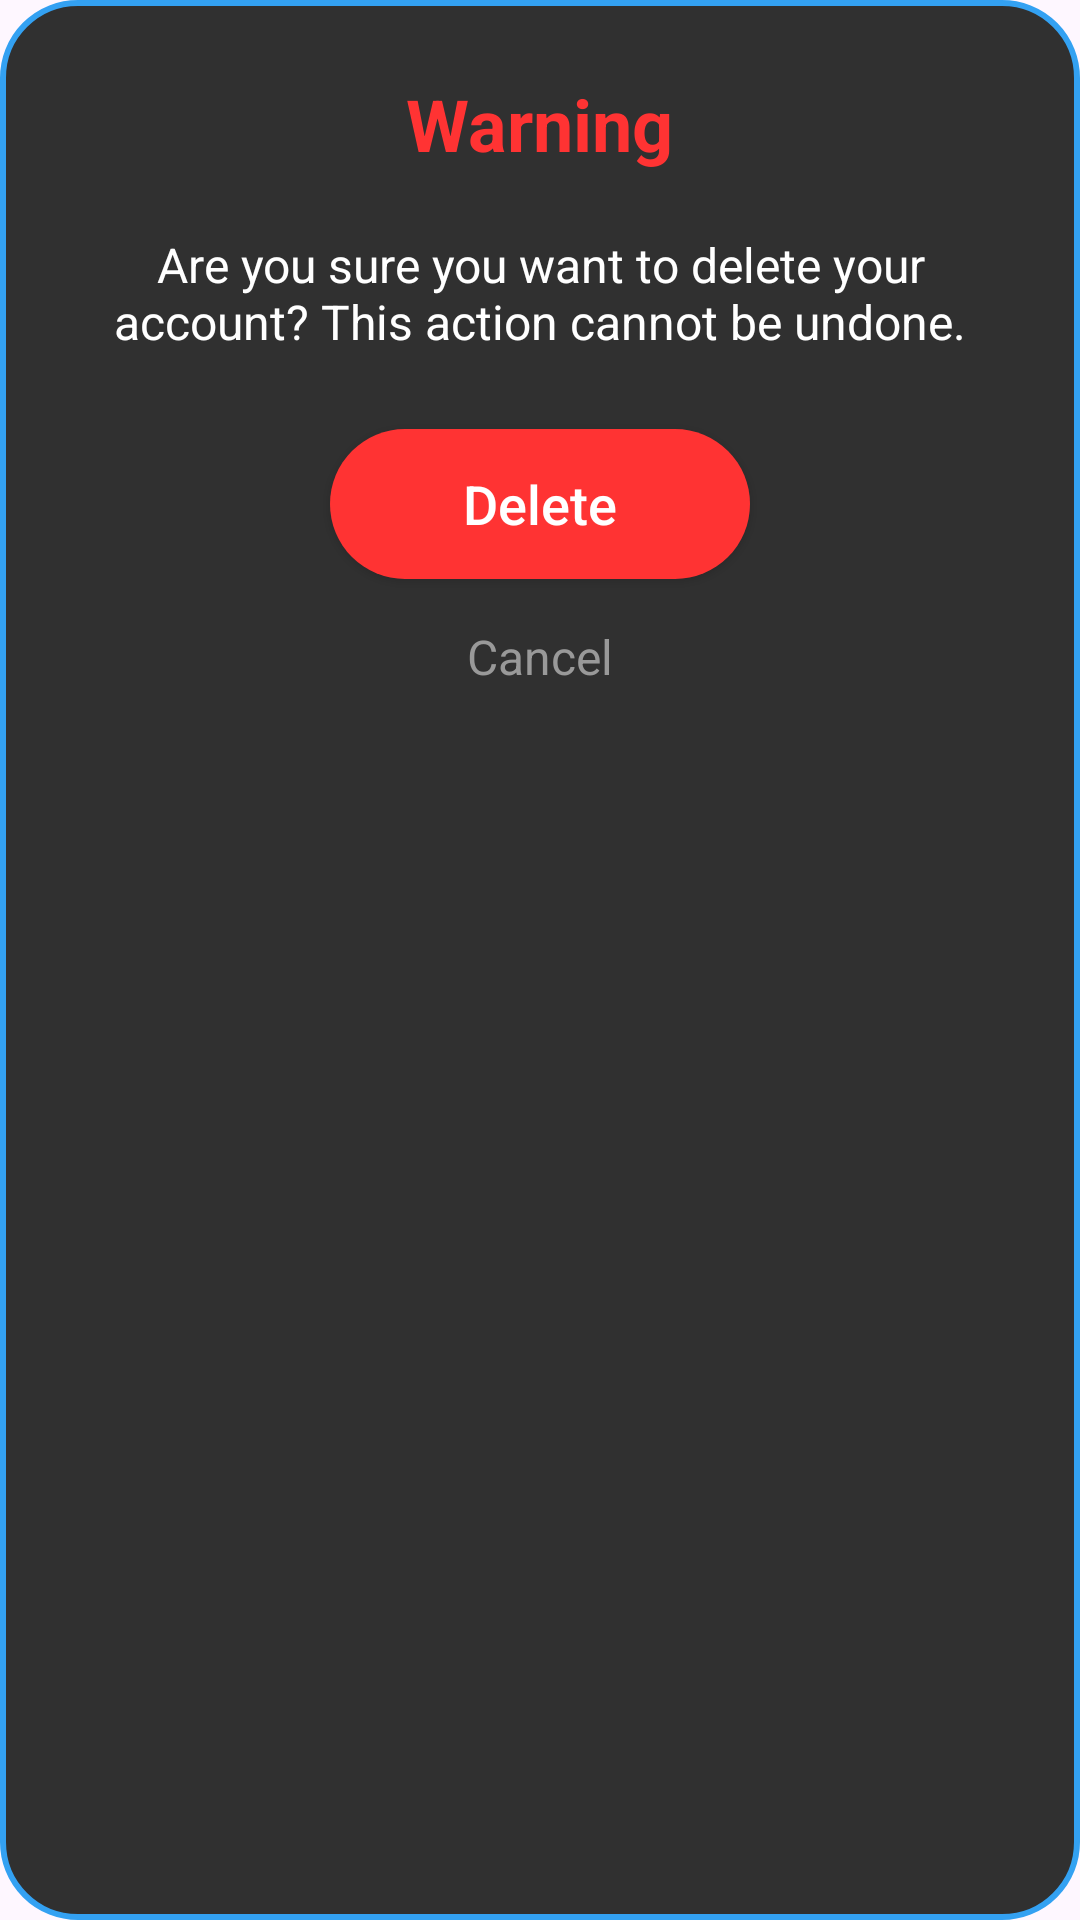

The Android layout XML behind this screen, and the referenced resources:
<!-- AndroidManifest.xml: application theme Theme.ONTASK -->
<!-- res/layout/dialog_delete_account.xml -->
<?xml version="1.0" encoding="utf-8"?>
<RelativeLayout xmlns:android="http://schemas.android.com/apk/res/android"
    android:layout_width="match_parent"
    android:layout_height="wrap_content"
    android:background="@drawable/bg_rounded_dialog"
    android:padding="25dp">

    <TextView
        android:id="@+id/txtTitle"
        android:layout_width="wrap_content"
        android:layout_height="wrap_content"
        android:text="Warning"
        android:textColor="#FF3333"
        android:textSize="24sp"
        android:textStyle="bold"
        android:layout_centerHorizontal="true" />

    <TextView
        android:id="@+id/txtWarningMessage"
        android:layout_width="match_parent"
        android:layout_height="wrap_content"
        android:layout_below="@id/txtTitle"
        android:layout_marginTop="20dp"
        android:text="Are you sure you want to delete your account? This action cannot be undone."
        android:textColor="@color/white"
        android:textSize="16sp"
        android:textAlignment="center" />

    <androidx.appcompat.widget.AppCompatButton
        android:id="@+id/btnConfirmDelete"
        android:layout_width="140dp"
        android:layout_height="50dp"
        android:layout_below="@id/txtWarningMessage"
        android:layout_centerHorizontal="true"
        android:layout_marginTop="25dp"
        android:background="@drawable/bg_rounded_button"
        android:backgroundTint="#FF3333"
        android:text="Delete"
        android:textColor="@color/white"
        android:textAllCaps="false"
        android:textSize="18sp"/>

    <TextView
        android:id="@+id/txtCancelDelete"
        android:layout_width="wrap_content"
        android:layout_height="wrap_content"
        android:layout_below="@id/btnConfirmDelete"
        android:layout_centerHorizontal="true"
        android:layout_marginTop="15dp"
        android:text="Cancel"
        android:textColor="#999999"
        android:textSize="16sp"/>

</RelativeLayout>
<!-- resources referenced by this layout -->
<resources>
  <color name="white">#FFFFFFFF</color>
  <!-- drawable bg_rounded_button (drawable) -->
  <?xml version="1.0" encoding="utf-8"?>
  <shape xmlns:android="http://schemas.android.com/apk/res/android">
      <solid android:color="@color/primary_blue"/>
      <corners android:radius="30dp"/>
  </shape>
  <!-- drawable bg_rounded_dialog (drawable) -->
  <?xml version="1.0" encoding="utf-8"?>
  <shape xmlns:android="http://schemas.android.com/apk/res/android">
      <solid android:color="@color/background_dark"/>
      <stroke android:width="2dp" android:color="@color/primary_blue"/>
      <corners android:radius="25dp"/>
  </shape>
  <style name="Theme.ONTASK" parent="Base.Theme.ONTASK" />
  <color name="primary_blue">#33A1F2</color>
  <color name="background_dark">#303030</color>
  <style name="Base.Theme.ONTASK" parent="Theme.Material3.DayNight.NoActionBar">
          
          
      </style>
</resources>
